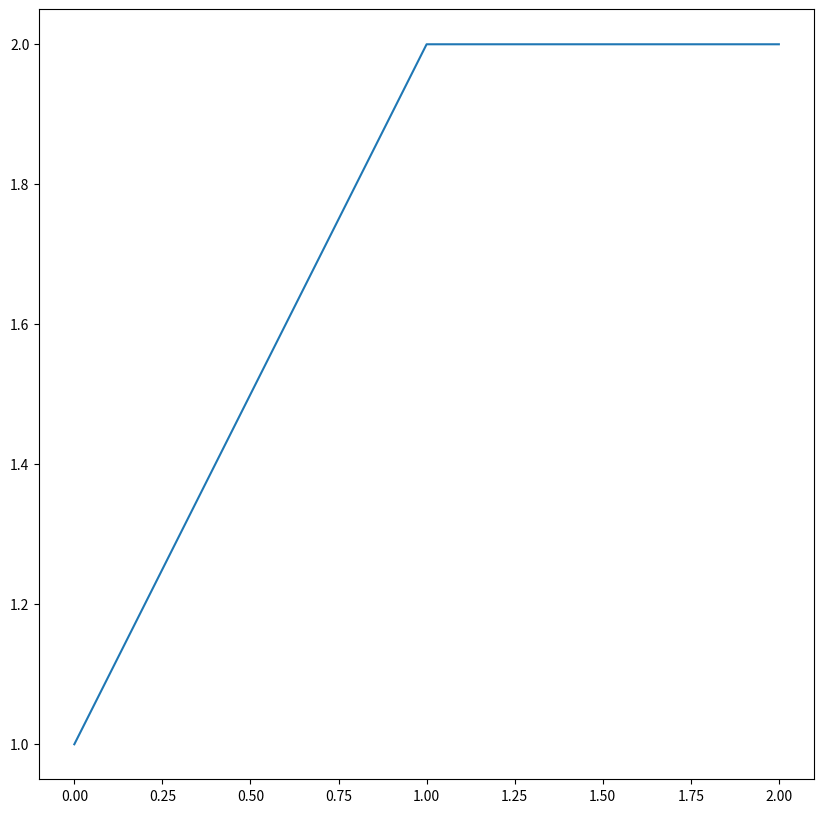

Write Python code to recreate this figure.
import csv
import networkx as nx
import matplotlib.pyplot as plt
import matplotlib.image as mpimg


plt.rcParams["figure.figsize"] = (10, 10)
plt.plot([1, 2, 2])
plt.show()
